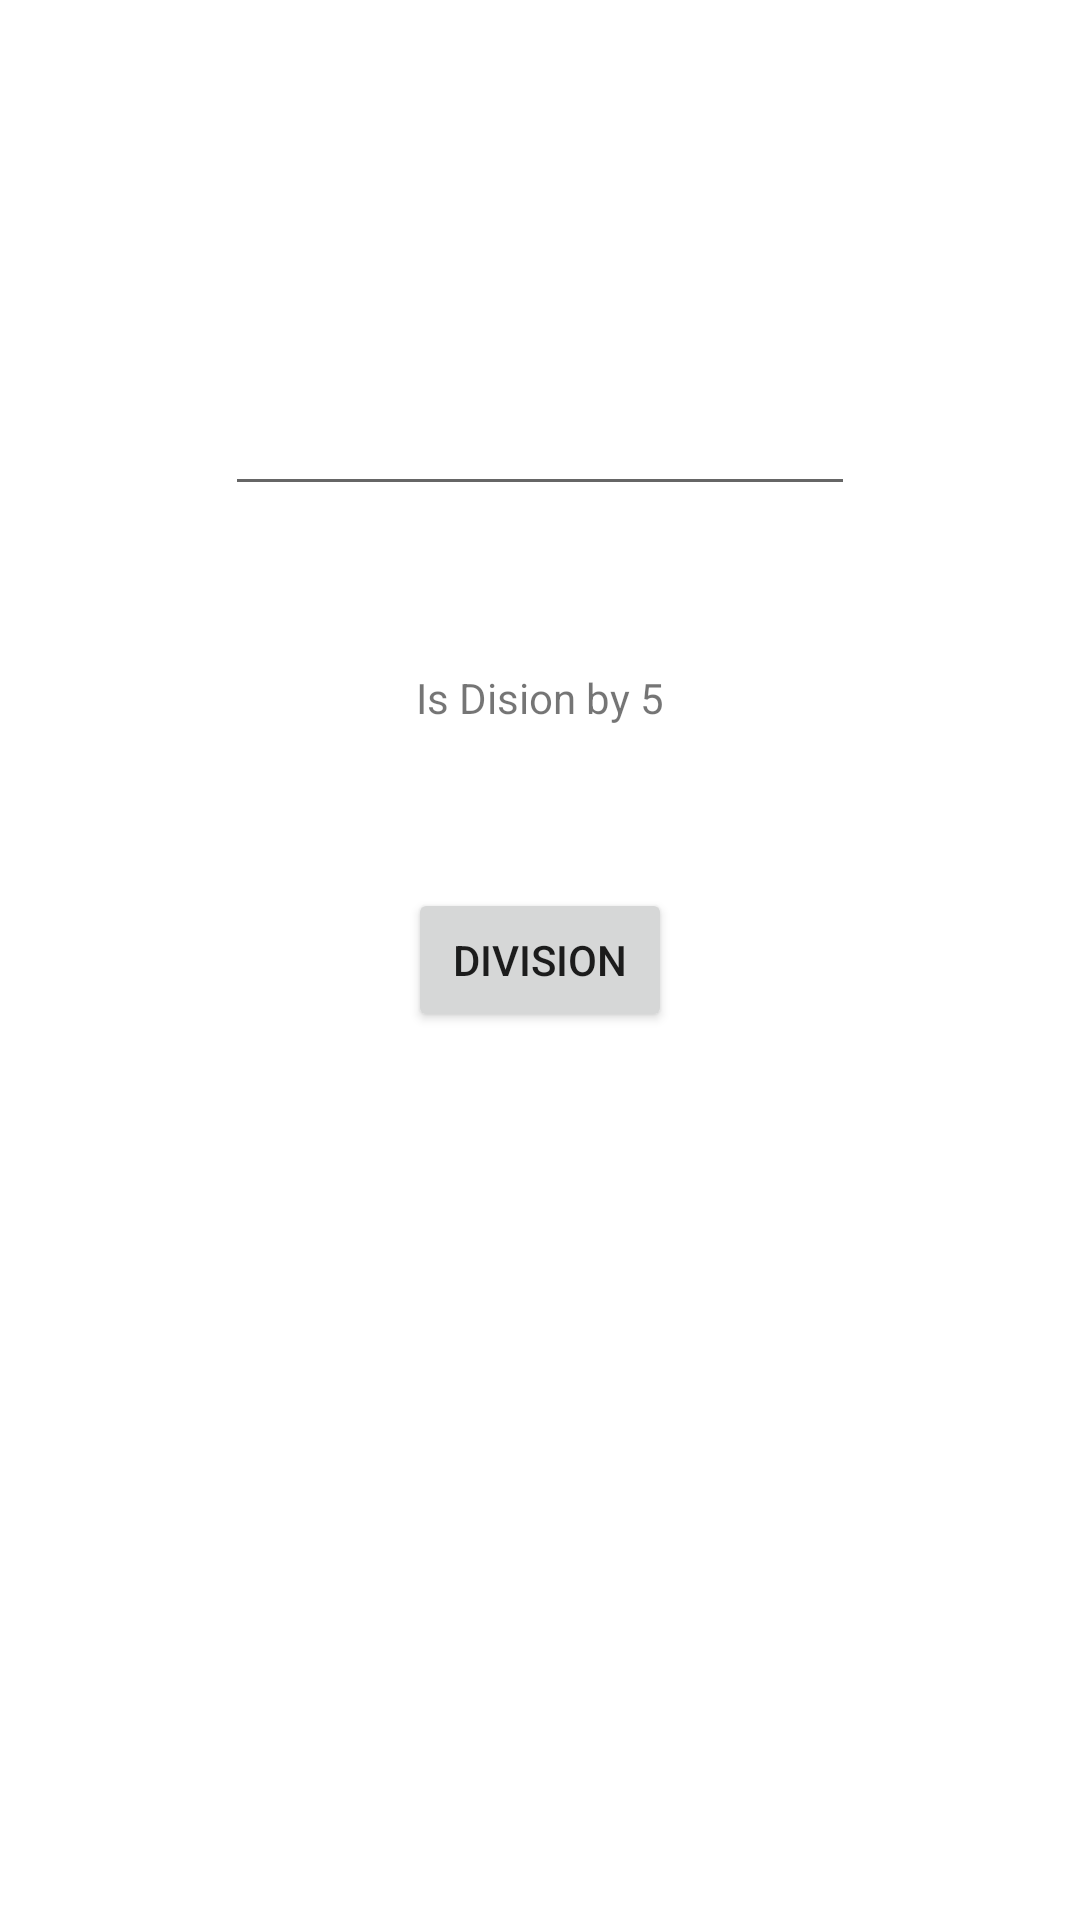

Android layout source for this screen:
<!-- AndroidManifest.xml: application theme Theme.EdabitProblems -->
<!-- res/layout/activity_check_if_integer_is_divisible_five.xml -->
<?xml version="1.0" encoding="utf-8"?>
<androidx.constraintlayout.widget.ConstraintLayout xmlns:android="http://schemas.android.com/apk/res/android"
    xmlns:app="http://schemas.android.com/apk/res-auto"
    xmlns:tools="http://schemas.android.com/tools"
    android:layout_width="match_parent"
    android:layout_height="match_parent"
    tools:context=".checkdivisioblebyfive.CheckIfIntegerIsDivisibleFiveActivity">

    <EditText
        android:id="@+id/n_value_txt"
        android:layout_width="wrap_content"
        android:layout_height="wrap_content"
        android:ems="10"
        android:inputType="textPersonName"
        app:layout_constraintBottom_toTopOf="@+id/handle_division_btn"
        app:layout_constraintEnd_toEndOf="parent"
        app:layout_constraintStart_toStartOf="parent"
        app:layout_constraintTop_toTopOf="parent" />

    <Button
        android:id="@+id/handle_division_btn"
        android:layout_width="wrap_content"
        android:layout_height="wrap_content"
        android:text="Division"
        app:layout_constraintBottom_toBottomOf="parent"
        app:layout_constraintEnd_toEndOf="@+id/n_value_txt"
        app:layout_constraintStart_toStartOf="@+id/n_value_txt"
        app:layout_constraintTop_toTopOf="parent" />

    <TextView
        android:id="@+id/is_division_toast_txt"
        android:layout_width="wrap_content"
        android:layout_height="wrap_content"
        android:text="Is Dision by 5"
        app:layout_constraintBottom_toTopOf="@+id/handle_division_btn"
        app:layout_constraintEnd_toEndOf="@+id/n_value_txt"
        app:layout_constraintStart_toStartOf="@+id/n_value_txt"
        app:layout_constraintTop_toBottomOf="@+id/n_value_txt" />
</androidx.constraintlayout.widget.ConstraintLayout>
<!-- resources referenced by this layout -->
<resources>
  <style name="Theme.EdabitProblems" parent="Theme.MaterialComponents.DayNight.DarkActionBar">
          
          <item name="colorPrimary">@color/purple_500</item>
          <item name="colorPrimaryVariant">@color/purple_700</item>
          <item name="colorOnPrimary">@color/white</item>
          
          <item name="colorSecondary">@color/teal_200</item>
          <item name="colorSecondaryVariant">@color/teal_700</item>
          <item name="colorOnSecondary">@color/black</item>
          
          <item name="android:statusBarColor">?attr/colorPrimaryVariant</item>
          
      </style>
  <!-- not gathered from this repository: default colours our renderer supplied (Android Studio template values) -->
  <color name="purple_500">#FF6200EE</color>
  <color name="purple_700">#FF3700B3</color>
  <color name="teal_200">#FF03DAC5</color>
  <color name="teal_700">#FF018786</color>
  <color name="black">#FF000000</color>
  <color name="white">#FFFFFFFF</color>
</resources>
